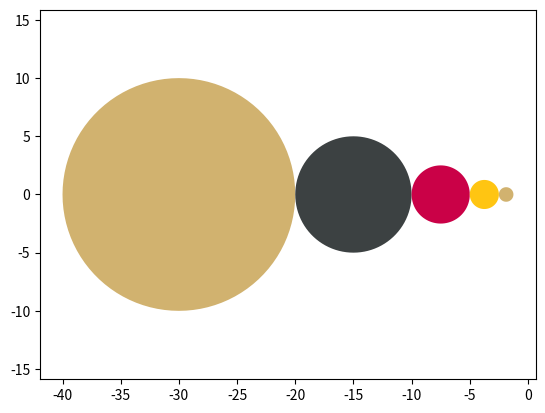

Here is the Python script that generated this plot:
import matplotlib as mpl
import matplotlib.pyplot as mplpp
from math import sin, cos, pi
from random import choice



def circle(origin, radius, precision = 100):
    colorList = ["xkcd:tan", "xkcd:aqua", "xkcd:lime", "xkcd:gold", "xkcd:light red",
                "xkcd:steel blue", "xkcd:grass", "xkcd:orchid", "xkcd:emerald", "xkcd:pastel pink",
                "xkcd:lemon", "xkcd:light indigo", "xkcd:vermillion", "xkcd:muddy brown", "xkcd:electric pink",
                "xkcd:heliotrope", "xkcd:wisteria", "xkcd:sunflower", "xkcd:royal", "xkcd:ruby",
                "xkcd:vivid blue", "xkcd:ice", "xkcd:greenblue", "xkcd:wintergreen", "xkcd:charcoal grey"]
    pointList = [i * (2 * pi / precision) for i in range(precision)]
    xList = [origin[0] + sin(i) * radius for i in pointList]
    yList = [origin[1] + cos(i) * radius for i in pointList]
    mplpp.fill(xList, yList, choice(colorList))



def target(origin, radius, n):
    radiuses = [radius - (radius / n) * i for i in range(n)]
    for i in radiuses:
        circle(origin, i)



def innerTangent(origin, radius, n):
    radiuses = [radius / (2 ** i) for i in range(n)]
    originsX = [origin[0] - radius / (2 ** i) for i in range(n)]
    for i in range(n):
        circle((originsX[i], origin[1]), radiuses[i])



def outerTangent(origin, radius, n):
    radiuses = [radius / (2 ** i) for i in range(n)]
    originsX = [origin[0] -  3 * radius / (2 ** i) for i in range(n)]
    for i in range(n):
        circle((originsX[i], origin[1]), radiuses[i])



outerTangent((0, 0), 10, 5)

mplpp.axis("equal")
mplpp.show()